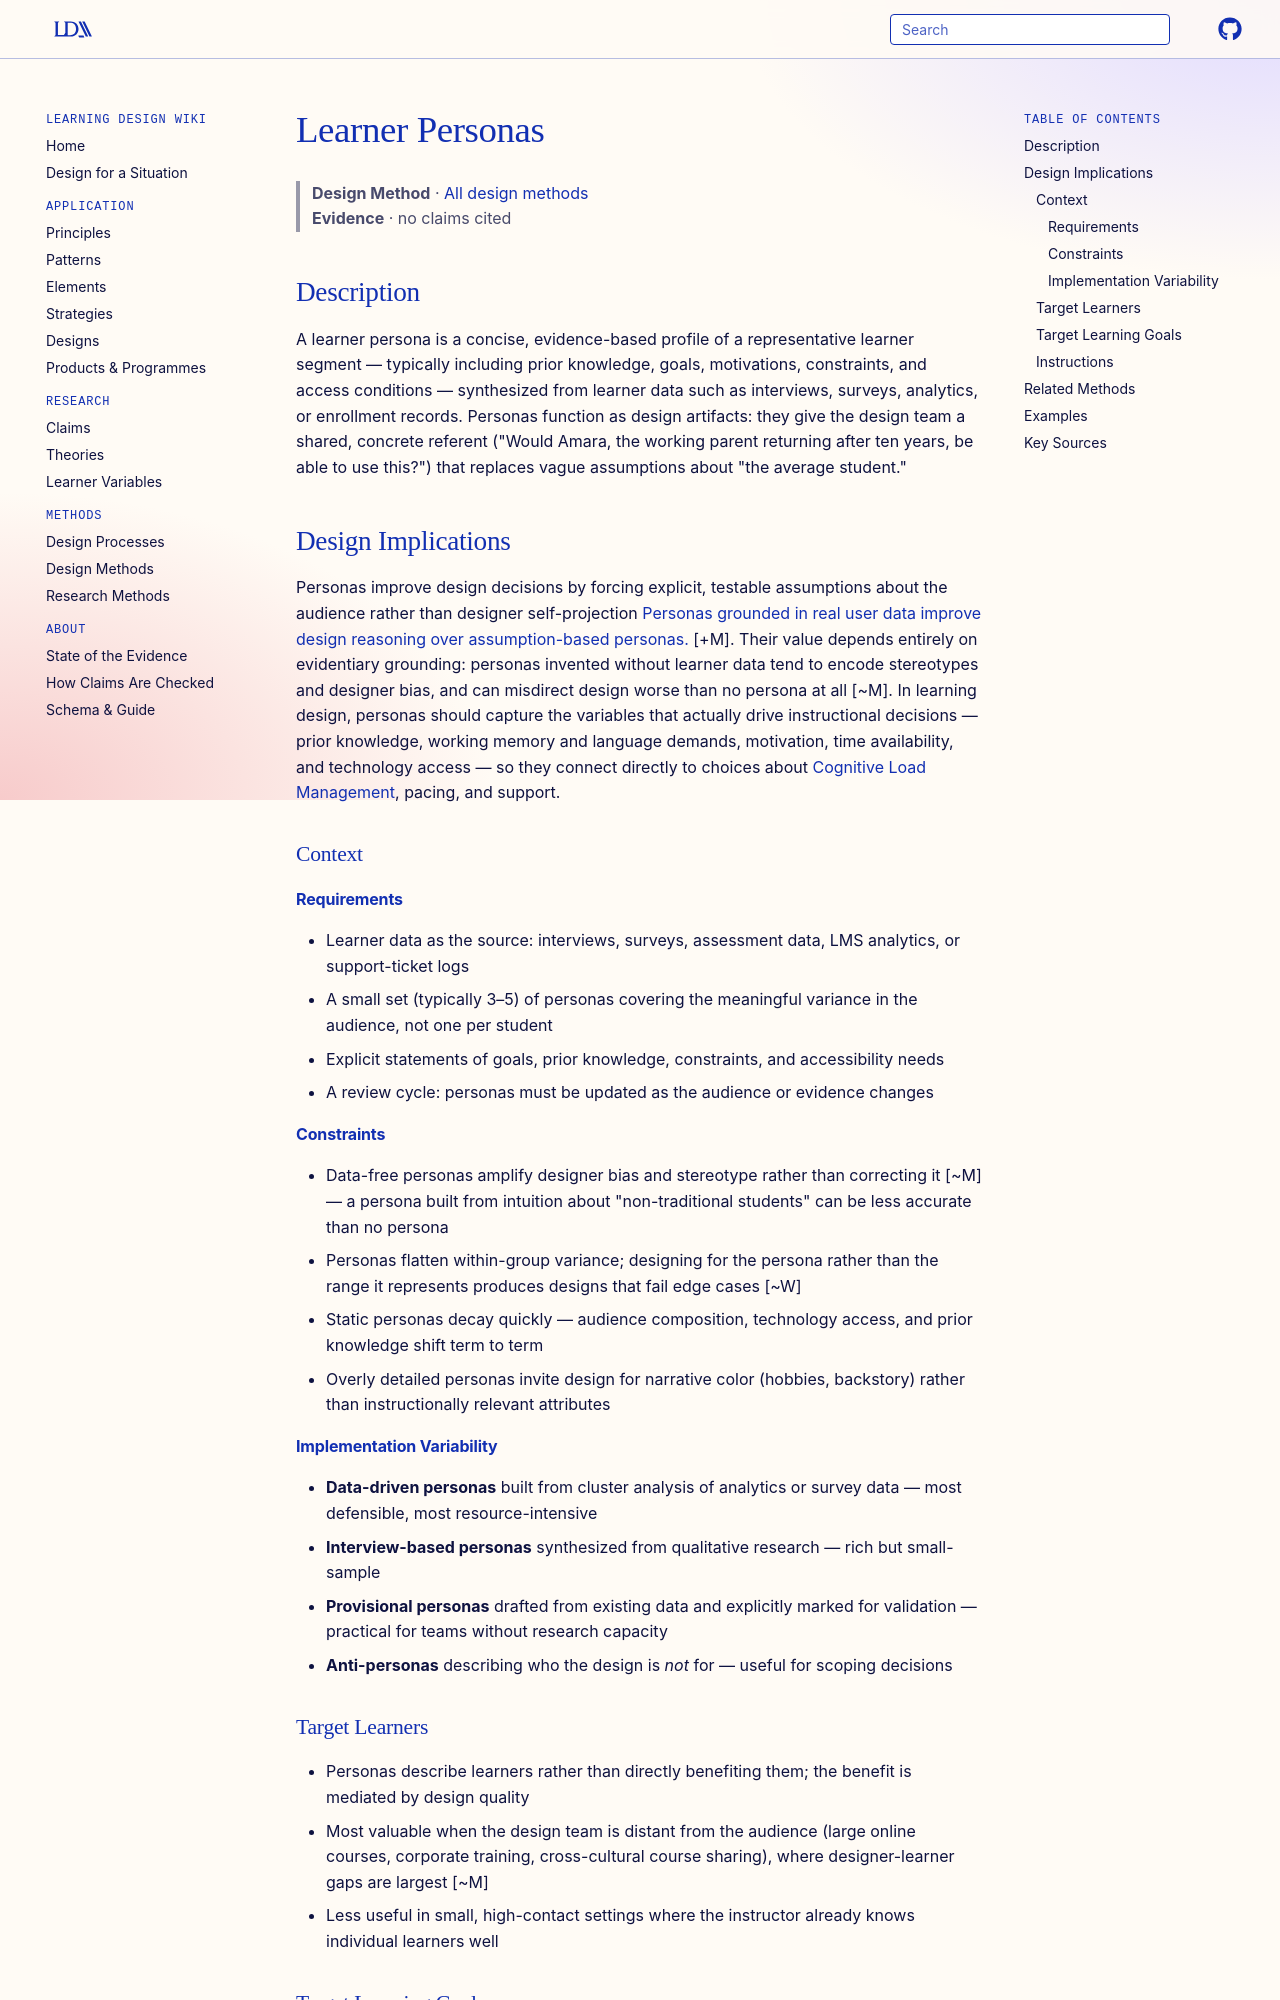

repository: Learning-Design-Alliance/learning-wiki · page: methods/learner-personas/index.html · generator: mkdocs

---
type: method
id: learner-personas
title: Learner Personas
description: Learner personas are evidence-based composite profiles of representative learners used to ground design decisions in real audience characteristics.
status: review
generated:
  by: "claude/unspecified"
  at: 2026-08-30
---

# Learner Personas

> **Design Method** · [All design methods](index.md)
> **Evidence** · no claims cited

## Description
A learner persona is a concise, evidence-based profile of a representative learner segment — typically including prior knowledge, goals, motivations, constraints, and access conditions — synthesized from learner data such as interviews, surveys, analytics, or enrollment records. Personas function as design artifacts: they give the design team a shared, concrete referent ("Would Amara, the working parent returning after ten years, be able to use this?") that replaces vague assumptions about "the average student."

## Design Implications

Personas improve design decisions by forcing explicit, testable assumptions about the audience rather than designer self-projection [Personas grounded in real user data improve design reasoning over assumption-based personas.](https://doi.org/10.1016/j.destud.2011.03.002) [+M]. Their value depends entirely on evidentiary grounding: personas invented without learner data tend to encode stereotypes and designer bias, and can misdirect design worse than no persona at all [~M]. In learning design, personas should capture the variables that actually drive instructional decisions — prior knowledge, working memory and language demands, motivation, time availability, and technology access — so they connect directly to choices about [Cognitive Load Management](../principles/cognitive-load-management.md), pacing, and support.

### Context
#### Requirements
- Learner data as the source: interviews, surveys, assessment data, LMS analytics, or support-ticket logs
- A small set (typically 3–5) of personas covering the meaningful variance in the audience, not one per student
- Explicit statements of goals, prior knowledge, constraints, and accessibility needs
- A review cycle: personas must be updated as the audience or evidence changes

#### Constraints
- Data-free personas amplify designer bias and stereotype rather than correcting it [~M] — a persona built from intuition about "non-traditional students" can be less accurate than no persona
- Personas flatten within-group variance; designing for the persona rather than the range it represents produces designs that fail edge cases [~W]
- Static personas decay quickly — audience composition, technology access, and prior knowledge shift term to term
- Overly detailed personas invite design for narrative color (hobbies, backstory) rather than instructionally relevant attributes

#### Implementation Variability
- **Data-driven personas** built from cluster analysis of analytics or survey data — most defensible, most resource-intensive
- **Interview-based personas** synthesized from qualitative research — rich but small-sample
- **Provisional personas** drafted from existing data and explicitly marked for validation — practical for teams without research capacity
- **Anti-personas** describing who the design is *not* for — useful for scoping decisions
